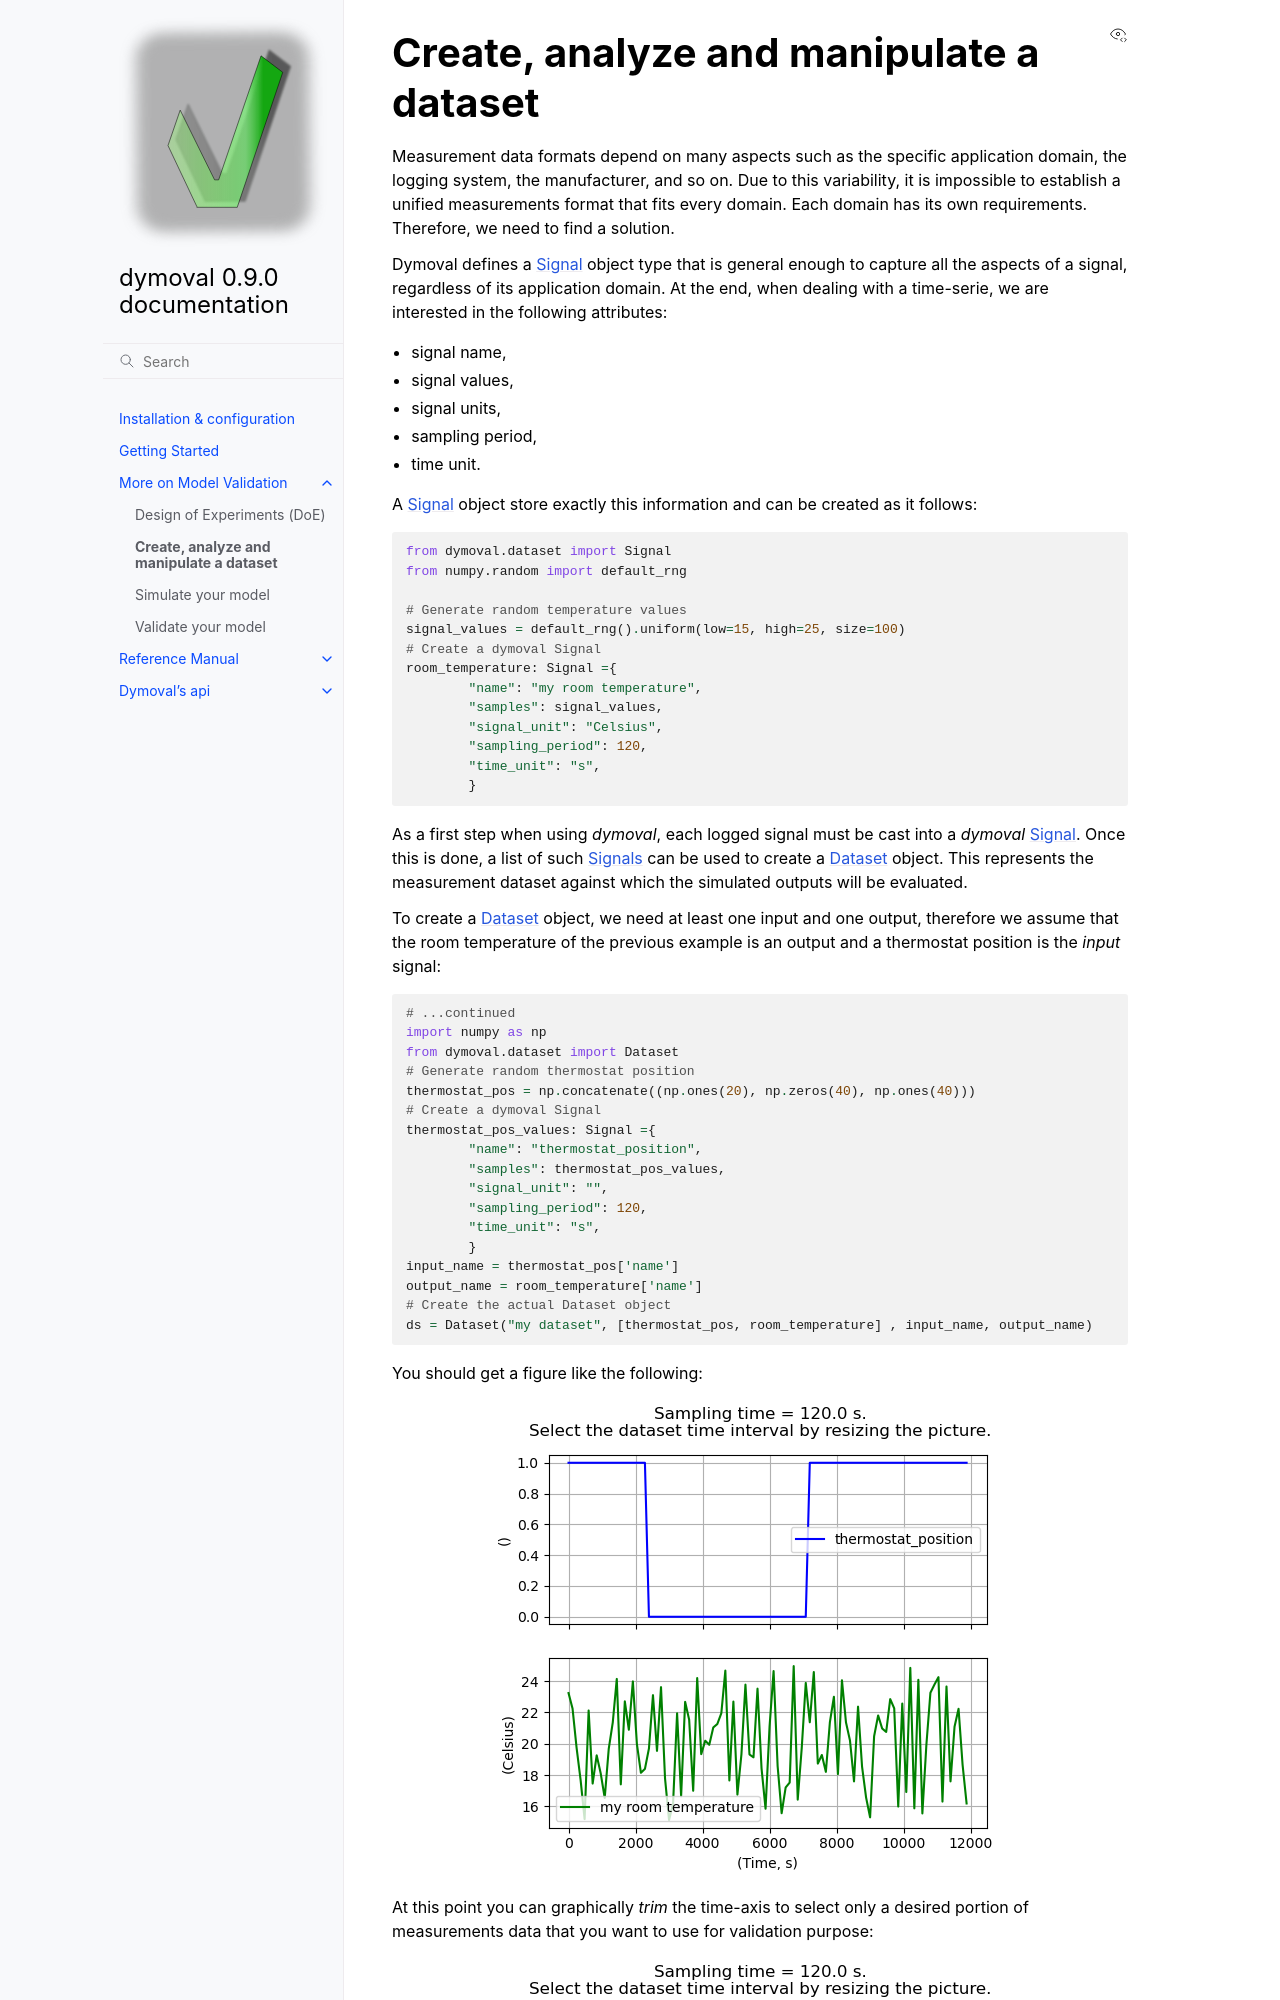

repository: ubaldot/dymoval · page: model_validation_index/create_dataset.html · generator: sphinx

.. _create_dataset:

##########################################
 Create, analyze and manipulate a dataset
##########################################

Measurement data formats depend on many aspects such as the specific
application domain, the logging system, the manufacturer, and so on. Due to
this variability, it is impossible to establish a unified measurements format
that fits every domain. Each domain has its own requirements. Therefore, we
need to find a solution.

Dymoval defines a :ref:`Signal <signal>` object type that is general enough to
capture all the aspects of a signal, regardless of its application domain. At
the end, when dealing with a time-serie, we are interested in the following
attributes:

-  signal name,
-  signal values,
-  signal units,
-  sampling period,
-  time unit.

A :ref:`Signal <signal>` object store exactly this information and can be
created as it follows:

.. code::

   from dymoval.dataset import Signal
   from numpy.random import default_rng

   # Generate random temperature values
   signal_values = default_rng().uniform(low=15, high=25, size=100)
   # Create a dymoval Signal
   room_temperature: Signal ={
           "name": "my room temperature",
           "samples": signal_values,
           "signal_unit": "Celsius",
           "sampling_period": 120,
           "time_unit": "s",
           }

As a first step when using *dymoval*, each logged signal must be cast into a
*dymoval* :ref:`Signal <signal>`. Once this is done, a list of such
:ref:`Signals <signal>` can be used to create a :ref:`Dataset <Dataset>`
object. This represents the measurement dataset against which the simulated
outputs will be evaluated.

To create a :ref:`Dataset <dataset>` object, we need at least one input and
one output, therefore we assume that the room temperature of the previous example
is an output and a thermostat position is the *input* signal:

.. code::

   # ...continued
   import numpy as np
   from dymoval.dataset import Dataset
   # Generate random thermostat position
   thermostat_pos = np.concatenate((np.ones(20), np.zeros(40), np.ones(40)))
   # Create a dymoval Signal
   thermostat_pos_values: Signal ={
           "name": "thermostat_position",
           "samples": thermostat_pos_values,
           "signal_unit": "",
           "sampling_period": 120,
           "time_unit": "s",
           }
   input_name = thermostat_pos['name']
   output_name = room_temperature['name']
   # Create the actual Dataset object
   ds = Dataset("my dataset", [thermostat_pos, room_temperature] , input_name, output_name)

You should get a figure like the following:
